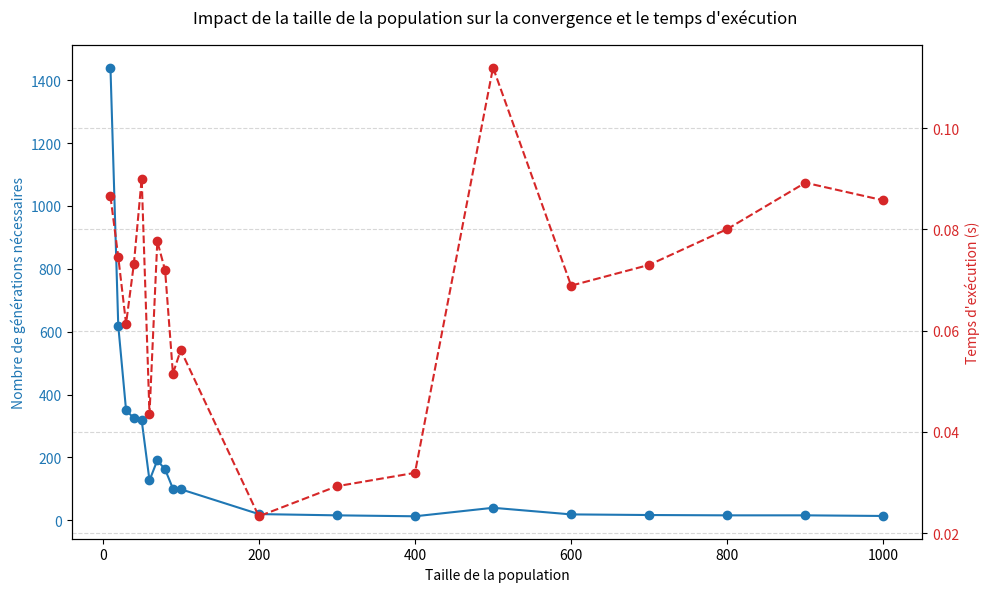
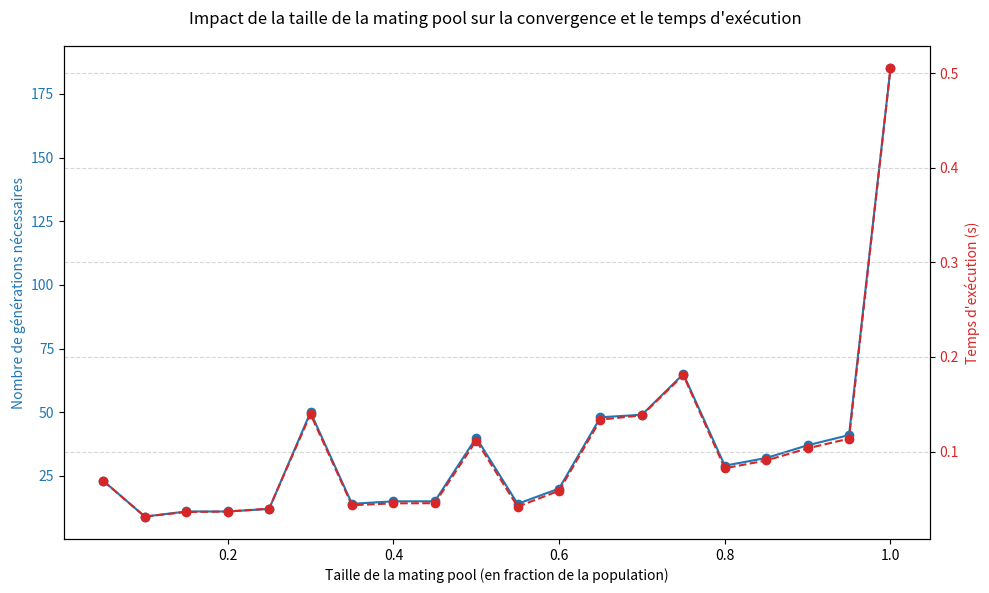
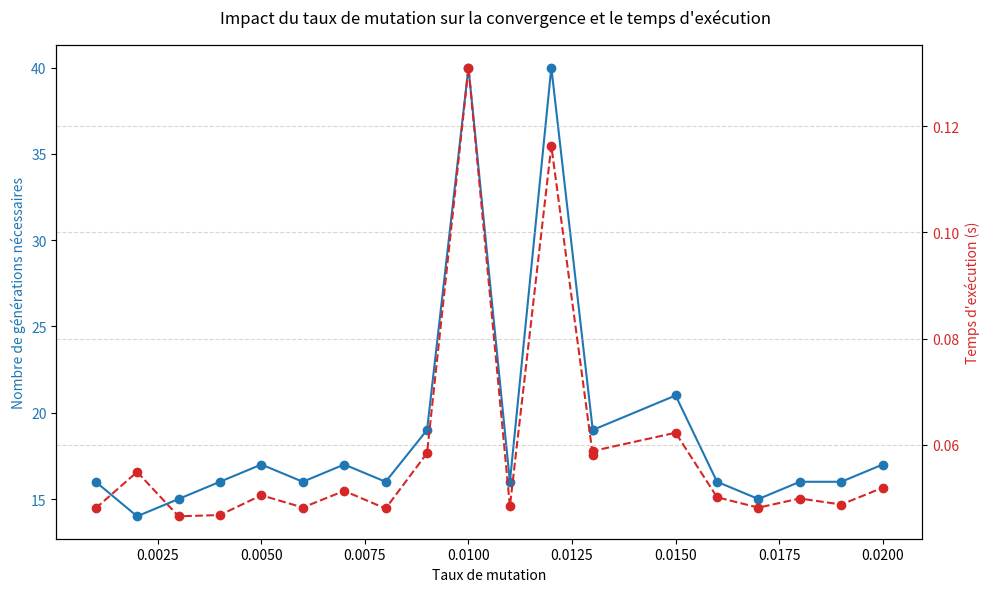
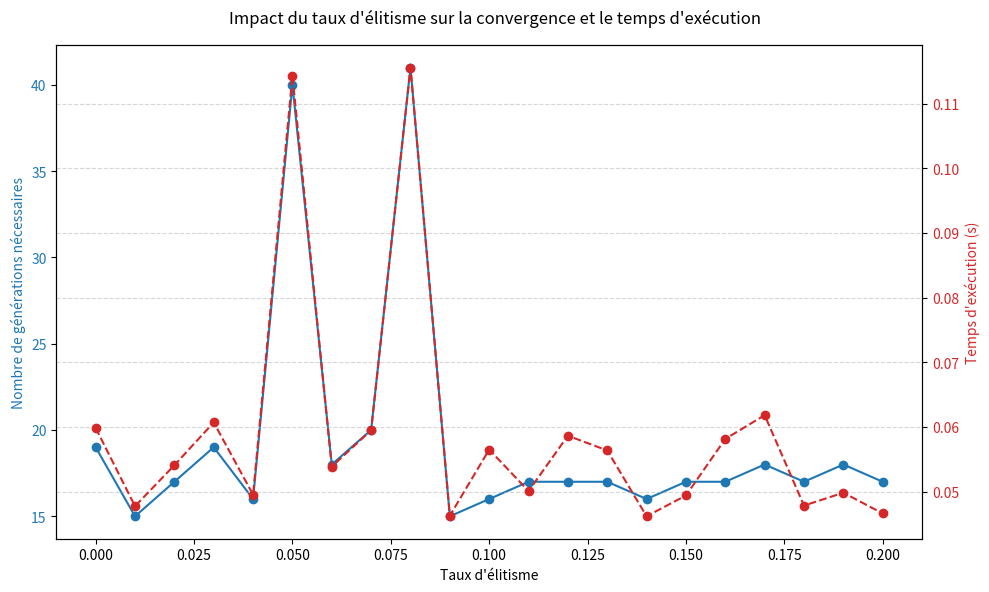

The script that saved these images, in order:
import matplotlib.pyplot as plt
import random
import time

ALLELE_POOL = "abcdefghijklmnopqrstuvwxyzABCDEFGHIJKLMNOPQRSTUVWXYZ !.,?"
TARGET_SOLUTION = "Hellow World!"



class GeneticAlgorithm():

    class Individual():
        def __init__(self, chromosome):
            """
            :param chromosome: A string the same size as TARGET_SOLUTION
            """
            self.chromosome = chromosome
            self.fitness = self.get_fitness()
            
        def get_fitness(self):
            """
            :return: A numerical value being the fitness of the individual.
            """
            fitness = 0
            chromosome = self.get_chromosome()
            taille = len(chromosome)

            for i in range(taille):
                if chromosome[i] == TARGET_SOLUTION[i]:
                    fitness += 1

            return fitness
        
        def get_chromosome(self):
            """
            :return: A string, the chromosome of the individual. 
            """
            return self.chromosome
        
    def __init__(self, pop_size = 500, pm = 0.01, elitism = 0.05):
        """
        :param pop_size: An integer defining the size of the population
        :param pm: A float defining the mutation rate
        :param elitism: A float definism the elitism rate
        """
        self.pop_size = pop_size
        self.allele_pool = ALLELE_POOL
        self.mutation_rate = pm
        self.elitism = elitism

    def generate_generation_zero(self):
        """
        :return: A list of size self.pop_size
                 containing randomly generated instances
                 of the class Individual
        """
        population = list()
        for i in range(self.pop_size):
            chromosome = ""
            for j in range(len(TARGET_SOLUTION)):
                chromosome += "".join(random.choices(self.allele_pool))
            population.append(self.Individual(chromosome))
        return population


    def mutation(self, individual):
        """
        :param chromosome: An instance of the class Individual
                           whose chromosome is to mutate
        :return:  An instance of the class Individual
                  whose chromosome has been mutated
        """
        prob_mutation = self.mutation_rate
        mutated_chromosome = individual
        for i in range(len(mutated_chromosome)):
            if random.uniform(0, 1) < prob_mutation:
                mutated_chromosome = mutated_chromosome[:i] + "".join(random.choices(self.allele_pool)) + mutated_chromosome[i+1:]
        return self.Individual(mutated_chromosome)
    
    def selection(self, population, mating_pool_size_ratio=0.5):
        """
        :param population : A list of instances of the class Individuals
        :return: The mating pool constructed from
                the 50% fittest individuals in the population
        """
        mating_pool = list()
        sortedPopulation = sorted(population, key=lambda individual: individual.get_fitness(), reverse=True)
        for i in range(int(self.pop_size * mating_pool_size_ratio)):
            mating_pool.append(sortedPopulation[i])
        return mating_pool

    def create_offspring(self, parent1, parent2):
        """
        :param parent1: An instance of the class Individual
        :param parent2: An instance of the class Individual
        :return: Two chromosomes/strings created by
                single-point crossover of the parents'
                chromosomes
        """
        indexCrossover = random.randint(0, len(TARGET_SOLUTION))
        chromosome1, chromosome2 = parent1.get_chromosome(), parent2.get_chromosome()

        offspring1 = chromosome1[:indexCrossover] + chromosome2[indexCrossover:]
        offspring2 = chromosome2[:indexCrossover] + chromosome1[indexCrossover:]

        return (offspring1,offspring2)
        
    
    def run_genetic_algorithm(self, seed, 
                              tol = 0.0,
                              display = True, mating_pool_size_ratio=0.5):
        """
        :param seed: An integer to set the random seed
        :param tol: A tolerance on the fitness function
        :param display: A boolean. If True, the fitness 
                        of the best performing individual
                        is displayed at the end of each 
                        generation
        """

        random.seed(seed)
        generation = 0

        # 1. Random generation of the initial population
        population = self.generate_generation_zero()

        # --- Modify the convergence criteria ---
        while(population[0].get_fitness() < tol): 
        
            if display:
                print("Generation {} - {} : {}\n".format(
                    generation,
                    int(len(TARGET_SOLUTION) - population[0].get_fitness()),
                    population[0].get_chromosome())),

            # 2. Creation of the mating pool
            mating_pool = self.selection(population, mating_pool_size_ratio)

            
            # 3. Apply the elistist strategy
            n_elites = int(self.elitism * self.pop_size)
            new_population = population[:n_elites]

            # 4. Continuing the breeding process until
            # the population is entirely renewed
            while len(new_population) < self.pop_size:
                    
                    # 4.1 Select the parent in the mating pool 
                    parent1 = random.choice(mating_pool)
                    parent2 = random.choice(mating_pool)

                    # 4.2 Make them reproduce 
                    offspring1, offspring2 = self.create_offspring(parent1, parent2)

                    # 4.3 Mutate the offsprings
                    offspring1 = self.mutation(offspring1)
                    offspring2 = self.mutation(offspring2)

                    # 4.4 Append the new solutions to the new population
                    new_population += [offspring1, offspring2] 
            

            # The (sorted) new population replace the previous one. 
            population = sorted(new_population, key= lambda individual : individual.get_fitness(), reverse=True)
            generation += 1

        if display: 
            print("Generation {} : {}, fitness = {} \n".format(
                    generation,
                    population[0].get_chromosome(), 
                    population[0].get_fitness()))

        return generation, population[0].fitness, population[0].get_chromosome()


# Liste des tailles de population à tester
population_sizes = [10, 20, 30, 40, 50, 60, 70 , 80, 90, 100, 200, 300, 400, 500, 600, 700, 800, 900, 1000]
generations_needed = []
execution_times = []

# Tester chaque taille de population
for pop_size in population_sizes:
    ga = GeneticAlgorithm(pop_size=pop_size)
    
    # Mesurer le temps d'exécution
    start_time = time.time()
    generations, fitness, chromosome = ga.run_genetic_algorithm(
        seed=1, 
        tol=len(TARGET_SOLUTION), 
        display=False  # On désactive l'affichage pour les tests multiples
    )
    end_time = time.time()
    
    generations_needed.append(generations)
    execution_times.append(end_time - start_time)

# Tracer le graphique
fig, ax1 = plt.subplots(figsize=(10, 6))

# Premier axe : nombre de générations
color1 = 'tab:blue'
ax1.set_xlabel("Taille de la population")
ax1.set_ylabel("Nombre de générations nécessaires", color=color1)
ax1.plot(population_sizes, generations_needed, marker='o', linestyle='-', color=color1, label="Nombre de générations")
ax1.tick_params(axis='y', labelcolor=color1)

# Second axe : temps d'exécution
ax2 = ax1.twinx()
color2 = 'tab:red'
ax2.set_ylabel("Temps d'exécution (s)", color=color2)
ax2.plot(population_sizes, execution_times, marker='o', linestyle='--', color=color2, label="Temps d'exécution")
ax2.tick_params(axis='y', labelcolor=color2)

# Titre et légendes
fig.suptitle("Impact de la taille de la population sur la convergence et le temps d'exécution")
fig.tight_layout()
plt.grid(True, which='both', axis='both', linestyle='--', alpha=0.5)
plt.show()


# Ratios de mating pool à tester
mating_pool_ratios = [0.05, 0.1, 0.15, 0.2, 0.25, 0.3, 0.35, 0.4, 0.45, 0.5, 0.55, 0.6, 0.65, 0.7, 0.75, 0.8, 0.85 ,0.9, 0.95, 1.0]
generations_needed = []
execution_times = []

# Tester chaque ratio
for ratio in mating_pool_ratios:
    ga = GeneticAlgorithm(pop_size=500, pm=0.01, elitism=0.05)
    start_time = time.time()
    generations, fitness, chromosome = ga.run_genetic_algorithm(
        seed=1, 
        tol=len(TARGET_SOLUTION), 
        display=False, 
        mating_pool_size_ratio=ratio
    )
    end_time = time.time()
    generations_needed.append(generations)
    execution_times.append(end_time - start_time)

# Tracer le graphique
fig, ax1 = plt.subplots(figsize=(10, 6))

# Premier axe : nombre de générations
color1 = 'tab:blue'
ax1.set_xlabel("Taille de la mating pool (en fraction de la population)")
ax1.set_ylabel("Nombre de générations nécessaires", color=color1)
ax1.plot(mating_pool_ratios, generations_needed, marker='o', linestyle='-', color=color1, label="Nombre de générations")
ax1.tick_params(axis='y', labelcolor=color1)

# Second axe : temps d'exécution
ax2 = ax1.twinx()
color2 = 'tab:red'
ax2.set_ylabel("Temps d'exécution (s)", color=color2)
ax2.plot(mating_pool_ratios, execution_times, marker='o', linestyle='--', color=color2, label="Temps d'exécution")
ax2.tick_params(axis='y', labelcolor=color2)

# Titre et légendes
fig.suptitle("Impact de la taille de la mating pool sur la convergence et le temps d'exécution")
fig.tight_layout()
plt.grid(True, which='both', linestyle='--', alpha=0.5)
plt.show()


# Taux de mutation à tester
mutation_rates = [0.001, 0.002, 0.003, 0.004, 0.005, 0.006, 0.007, 0.008, 0.009, 0.01, 0.011, 0.012, 0.013, 0.013, 0.015, 0.016, 0.017, 0.018, 0.019, 0.020]
generations_needed = []
execution_times = []

# Tester chaque taux de mutation
for pm in mutation_rates:
    ga = GeneticAlgorithm(pop_size=500, pm=pm, elitism=0.05)
    start_time = time.time()
    generations, fitness, chromosome = ga.run_genetic_algorithm(
        seed=1, 
        tol=len(TARGET_SOLUTION), 
        display=False
    )
    end_time = time.time()
    generations_needed.append(generations)
    execution_times.append(end_time - start_time)

# Tracer le graphique
fig, ax1 = plt.subplots(figsize=(10, 6))

# Premier axe : nombre de générations
color1 = 'tab:blue'
ax1.set_xlabel("Taux de mutation")
ax1.set_ylabel("Nombre de générations nécessaires", color=color1)
ax1.plot(mutation_rates, generations_needed, marker='o', linestyle='-', color=color1, label="Nombre de générations")
ax1.tick_params(axis='y', labelcolor=color1)

# Second axe : temps d'exécution
ax2 = ax1.twinx()
color2 = 'tab:red'
ax2.set_ylabel("Temps d'exécution (s)", color=color2)
ax2.plot(mutation_rates, execution_times, marker='o', linestyle='--', color=color2, label="Temps d'exécution")
ax2.tick_params(axis='y', labelcolor=color2)

# Titre et légendes
fig.suptitle("Impact du taux de mutation sur la convergence et le temps d'exécution")
fig.tight_layout()
plt.grid(True, which='both', linestyle='--', alpha=0.5)
plt.show()

# Taux d'élitisme à tester
elitism_rates = [0.0, 0.01, 0.02, 0.03, 0.04, 0.05, 0.06, 0.07, 0.08, 0.09, 0.1, 0.11, 0.12, 0.13, 0.14, 0.15, 0.16, 0.17, 0.18, 0.19, 0.2]
generations_needed = []
execution_times = []

# Tester chaque taux d'élitisme
for elitism in elitism_rates:
    ga = GeneticAlgorithm(pop_size=500, pm=0.01, elitism=elitism)
    start_time = time.time()
    generations, fitness, chromosome = ga.run_genetic_algorithm(
        seed=1, 
        tol=len(TARGET_SOLUTION), 
        display=False
    )
    end_time = time.time()
    generations_needed.append(generations)
    execution_times.append(end_time - start_time)

# Tracer le graphique
fig, ax1 = plt.subplots(figsize=(10, 6))

# Premier axe : nombre de générations
color1 = 'tab:blue'
ax1.set_xlabel("Taux d'élitisme")
ax1.set_ylabel("Nombre de générations nécessaires", color=color1)
ax1.plot(elitism_rates, generations_needed, marker='o', linestyle='-', color=color1, label="Nombre de générations")
ax1.tick_params(axis='y', labelcolor=color1)

# Second axe : temps d'exécution
ax2 = ax1.twinx()
color2 = 'tab:red'
ax2.set_ylabel("Temps d'exécution (s)", color=color2)
ax2.plot(elitism_rates, execution_times, marker='o', linestyle='--', color=color2, label="Temps d'exécution")
ax2.tick_params(axis='y', labelcolor=color2)

# Titre et légendes
fig.suptitle("Impact du taux d'élitisme sur la convergence et le temps d'exécution")
fig.tight_layout()
plt.grid(True, which='both', linestyle='--', alpha=0.5)
plt.show()
